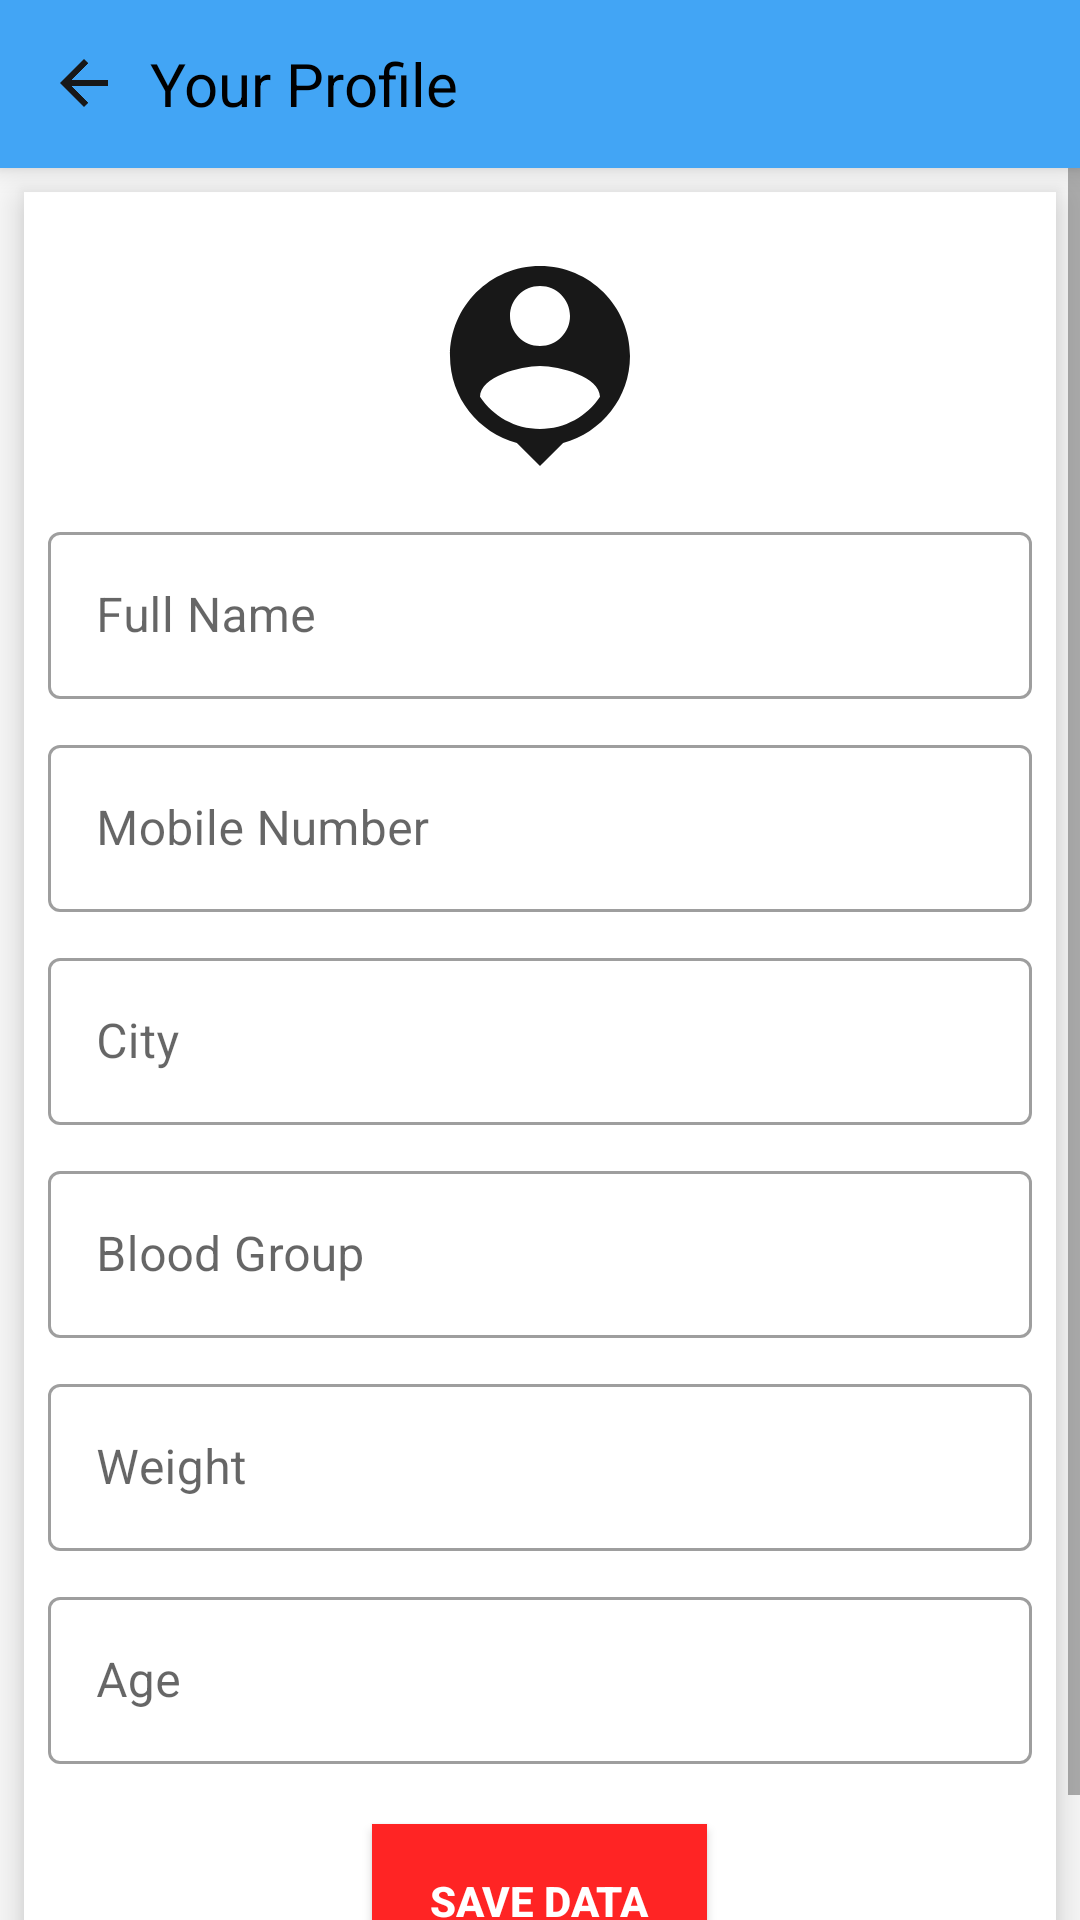

Layout XML and referenced resources for this Android screen:
<!-- AndroidManifest.xml: application theme Theme.ElderlyCareSystem -->
<!-- res/layout/activity_profile.xml -->
<?xml version="1.0" encoding="utf-8"?>
<LinearLayout xmlns:android="http://schemas.android.com/apk/res/android"
    xmlns:app="http://schemas.android.com/apk/res-auto"
    xmlns:tools="http://schemas.android.com/tools"
    android:layout_width="match_parent"
    android:layout_height="match_parent"
    tools:context=".Profile"
    android:orientation="vertical">

    <com.google.android.material.appbar.AppBarLayout
        android:id="@+id/appBar"
        android:layout_width="match_parent"
        android:layout_height="wrap_content"
        android:theme="@style/AppTheme.AppBarOverlay"
        android:elevation="5dp">

        <androidx.appcompat.widget.Toolbar
            android:id="@+id/toolbar"
            android:layout_width="match_parent"
            android:layout_height="wrap_content"
            android:background="@color/headerColor"
            app:popupTheme="@style/AppTheme.PopupOverlay">

            <TextView
                android:id="@+id/customerName"
                android:layout_width="match_parent"
                android:layout_height="wrap_content"
                android:layout_weight="1"
                android:onClick="back"
                android:drawableLeft="@drawable/ic_back"
                android:text="  Your Profile"
                android:textColor="@android:color/black"
                android:textSize="20sp" />
        </androidx.appcompat.widget.Toolbar>
    </com.google.android.material.appbar.AppBarLayout>

    <ScrollView
        android:layout_width="match_parent"
        android:layout_height="match_parent">
        <LinearLayout
            android:layout_width="match_parent"
            android:layout_height="wrap_content"
            android:orientation="vertical">
            <LinearLayout
                android:layout_width="match_parent"
                android:layout_height="wrap_content"
                android:orientation="vertical"
                android:background="@android:color/white"
                android:elevation="8dp"
                android:layout_margin="8dp"
                android:padding="8dp">

                <ImageView
                    android:layout_width="match_parent"
                    android:layout_height="80dp"
                    android:layout_margin="10dp"
                    android:src="@drawable/ic_profile"/>
                <com.google.android.material.textfield.TextInputLayout
                    android:layout_width="match_parent"
                    android:layout_height="wrap_content"
                    android:hint="Full Name"
                    style="@style/Widget.MaterialComponents.TextInputLayout.OutlinedBox">

                    <EditText
                        android:id="@+id/name"
                        android:layout_width="match_parent"
                        android:layout_height="match_parent"
                        android:inputType="textPersonName"/>
                </com.google.android.material.textfield.TextInputLayout>

                <com.google.android.material.textfield.TextInputLayout
                    android:layout_width="match_parent"
                    android:layout_height="wrap_content"
                    android:hint="Mobile Number"
                    android:layout_marginTop="10dp"
                    style="@style/Widget.MaterialComponents.TextInputLayout.OutlinedBox">

                    <EditText
                        android:id="@+id/mobile"
                        android:layout_width="match_parent"
                        android:layout_height="match_parent"
                        android:inputType="number"/>
                </com.google.android.material.textfield.TextInputLayout>

                <com.google.android.material.textfield.TextInputLayout
                    android:layout_width="match_parent"
                    android:layout_height="wrap_content"
                    android:hint="City"
                    android:layout_marginTop="10dp"
                    style="@style/Widget.MaterialComponents.TextInputLayout.OutlinedBox">

                    <EditText
                        android:id="@+id/city"
                        android:layout_width="match_parent"
                        android:layout_height="match_parent"
                        android:inputType="text"/>
                </com.google.android.material.textfield.TextInputLayout>

                <com.google.android.material.textfield.TextInputLayout
                    android:layout_width="match_parent"
                    android:layout_height="wrap_content"
                    android:hint="Blood Group"
                    android:layout_marginTop="10dp"
                    style="@style/Widget.MaterialComponents.TextInputLayout.OutlinedBox">

                    <EditText
                        android:id="@+id/blood"
                        android:layout_width="match_parent"
                        android:layout_height="match_parent"
                        android:inputType="text"/>
                </com.google.android.material.textfield.TextInputLayout>

                <com.google.android.material.textfield.TextInputLayout
                    android:layout_width="match_parent"
                    android:layout_height="wrap_content"
                    android:hint="Weight"
                    android:layout_marginTop="10dp"
                    style="@style/Widget.MaterialComponents.TextInputLayout.OutlinedBox">

                    <EditText
                        android:id="@+id/weight"
                        android:layout_width="match_parent"
                        android:layout_height="match_parent"
                        android:inputType="number"/>
                </com.google.android.material.textfield.TextInputLayout>

                <com.google.android.material.textfield.TextInputLayout
                    android:layout_width="match_parent"
                    android:layout_height="wrap_content"
                    android:hint="Age"
                    android:layout_marginTop="10dp"
                    style="@style/Widget.MaterialComponents.TextInputLayout.OutlinedBox">

                    <EditText
                        android:id="@+id/age"
                        android:layout_width="match_parent"
                        android:layout_height="match_parent"
                        android:inputType="number"/>
                </com.google.android.material.textfield.TextInputLayout>

                <Button
                    android:layout_width="wrap_content"
                    android:layout_height="wrap_content"
                    android:text=" Save Data "
                    android:layout_marginTop="20dp"
                    android:layout_gravity="center"
                    android:padding="16dp"
                    android:elevation="10dp"
                    android:foreground="?android:attr/selectableItemBackground"
                    android:clickable="true"
                    android:textStyle="bold"
                    android:onClick="saveDate"
                    android:layout_marginBottom="10dp"
                    android:textColor="@android:color/white"
                    android:background="@color/red"/>

            </LinearLayout>
        </LinearLayout>
    </ScrollView>
</LinearLayout>
<!-- resources referenced by this layout -->
<resources>
  <color name="headerColor">#42A5F5</color>
  <color name="red">#FF2424</color>
  <!-- drawable ic_back (drawable) -->
  <vector android:autoMirrored="true" android:height="24dp"
      android:tint="#181818" android:viewportHeight="24"
      android:viewportWidth="24" android:width="24dp" xmlns:android="http://schemas.android.com/apk/res/android">
      <path android:fillColor="@android:color/white" android:pathData="M20,11H7.83l5.59,-5.59L12,4l-8,8 8,8 1.41,-1.41L7.83,13H20v-2z"/>
  </vector>
  <!-- drawable ic_profile (drawable) -->
  <vector android:height="24dp" android:tint="#181818"
      android:viewportHeight="24" android:viewportWidth="24"
      android:width="24dp" xmlns:android="http://schemas.android.com/apk/res/android">
      <path android:fillColor="@android:color/white" android:pathData="M12,2c-4.97,0 -9,4.03 -9,9 0,4.17 2.84,7.67 6.69,8.69L12,22l2.31,-2.31C18.16,18.67 21,15.17 21,11c0,-4.97 -4.03,-9 -9,-9zM12,4c1.66,0 3,1.34 3,3s-1.34,3 -3,3 -3,-1.34 -3,-3 1.34,-3 3,-3zM12,18.3c-2.5,0 -4.71,-1.28 -6,-3.22 0.03,-1.99 4,-3.08 6,-3.08 1.99,0 5.97,1.09 6,3.08 -1.29,1.94 -3.5,3.22 -6,3.22z"/>
  </vector>
  <style parent="ThemeOverlay.AppCompat.Dark.ActionBar" name="AppTheme.AppBarOverlay" />
  <style parent="ThemeOverlay.AppCompat.Light" name="AppTheme.PopupOverlay" />
  <style name="Theme.ElderlyCareSystem" parent="Theme.MaterialComponents.Light.NoActionBar.Bridge">
          
          <item name="colorPrimary">@color/purple_500</item>
          <item name="colorPrimaryVariant">@color/purple_700</item>
          <item name="colorOnPrimary">@color/white</item>
          
          <item name="colorSecondary">@color/teal_200</item>
          <item name="colorSecondaryVariant">@color/teal_700</item>
          <item name="colorOnSecondary">@color/black</item>
          
          <item name="android:statusBarColor" tools:targetApi="l">?attr/colorPrimaryVariant</item>
          
      </style>
  <color name="purple_500">#42A5F5</color>
  <color name="purple_700">#3698E8</color>
  <color name="white">#FFFFFFFF</color>
  <color name="teal_200">#FF03DAC5</color>
  <color name="teal_700">#FF018786</color>
  <color name="black">#FF000000</color>
</resources>
